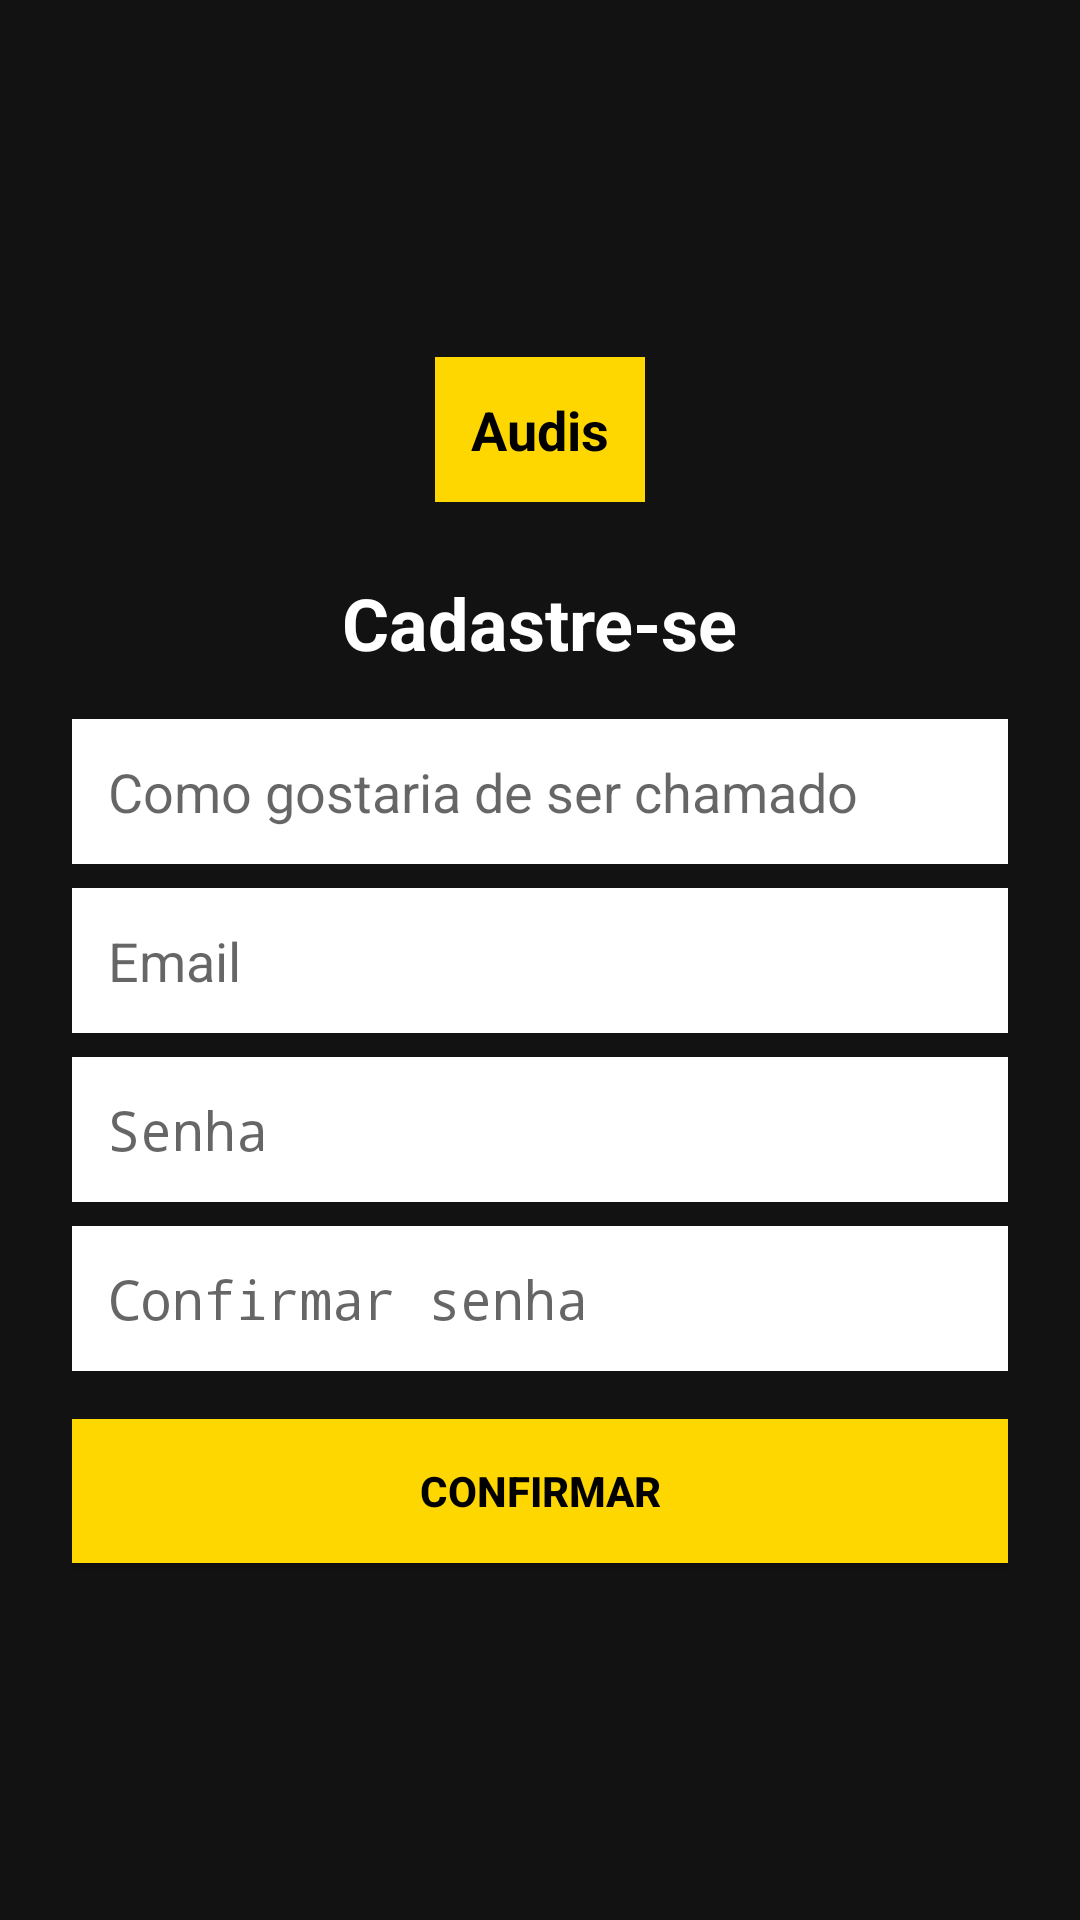

Write the Android layout XML for this screen, with the resource values it uses.
<!-- AndroidManifest.xml: application theme Theme.Audiss -->
<!-- res/layout/activity_register.xml -->
<?xml version="1.0" encoding="utf-8"?>
<LinearLayout
    xmlns:android="http://schemas.android.com/apk/res/android"
    android:layout_width="match_parent"
    android:layout_height="match_parent"
    android:orientation="vertical"
    android:gravity="center"
    android:padding="24dp"
    android:background="#121212">

    
    <TextView
        android:layout_width="wrap_content"
        android:layout_height="wrap_content"
        android:padding="12dp"
        android:text="Audis"
        android:textColor="#000000"
        android:background="#FFD700"
        android:textStyle="bold"
        android:textSize="18sp" />

    
    <TextView
        android:layout_width="wrap_content"
        android:layout_height="wrap_content"
        android:text="Cadastre-se"
        android:textSize="24sp"
        android:textStyle="bold"
        android:textColor="#FFFFFF"
        android:layout_marginTop="24dp" />

    
    <EditText
        android:id="@+id/editNome"
        android:layout_width="match_parent"
        android:layout_height="wrap_content"
        android:hint="Como gostaria de ser chamado"
        android:padding="12dp"
        android:background="#FFFFFF"
        android:textColor="#000000"
        android:layout_marginTop="16dp"/>

    
    <EditText
        android:id="@+id/editEmail"
        android:layout_width="match_parent"
        android:layout_height="wrap_content"
        android:hint="Email"
        android:padding="12dp"
        android:background="#FFFFFF"
        android:textColor="#000000"
        android:inputType="textEmailAddress"
        android:layout_marginTop="8dp"/>

    
    <EditText
        android:id="@+id/editSenha"
        android:layout_width="match_parent"
        android:layout_height="wrap_content"
        android:hint="Senha"
        android:padding="12dp"
        android:background="#FFFFFF"
        android:textColor="#000000"
        android:inputType="textPassword"
        android:layout_marginTop="8dp"/>

    
    <EditText
        android:id="@+id/editConfirmarSenha"
        android:layout_width="match_parent"
        android:layout_height="wrap_content"
        android:hint="Confirmar senha"
        android:padding="12dp"
        android:background="#FFFFFF"
        android:textColor="#000000"
        android:inputType="textPassword"
        android:layout_marginTop="8dp"/>

    
    <Button
        android:id="@+id/btnConfirmar"
        android:layout_width="match_parent"
        android:layout_height="wrap_content"
        android:text="Confirmar"
        android:background="#FFD700"
        android:textColor="#000000"
        android:textStyle="bold"
        android:layout_marginTop="16dp"
        android:padding="12dp"/>
</LinearLayout>
<!-- resources referenced by this layout -->
<resources>
  <style name="Theme.Audiss" parent="android:Theme.Material.Light.NoActionBar" />
</resources>
